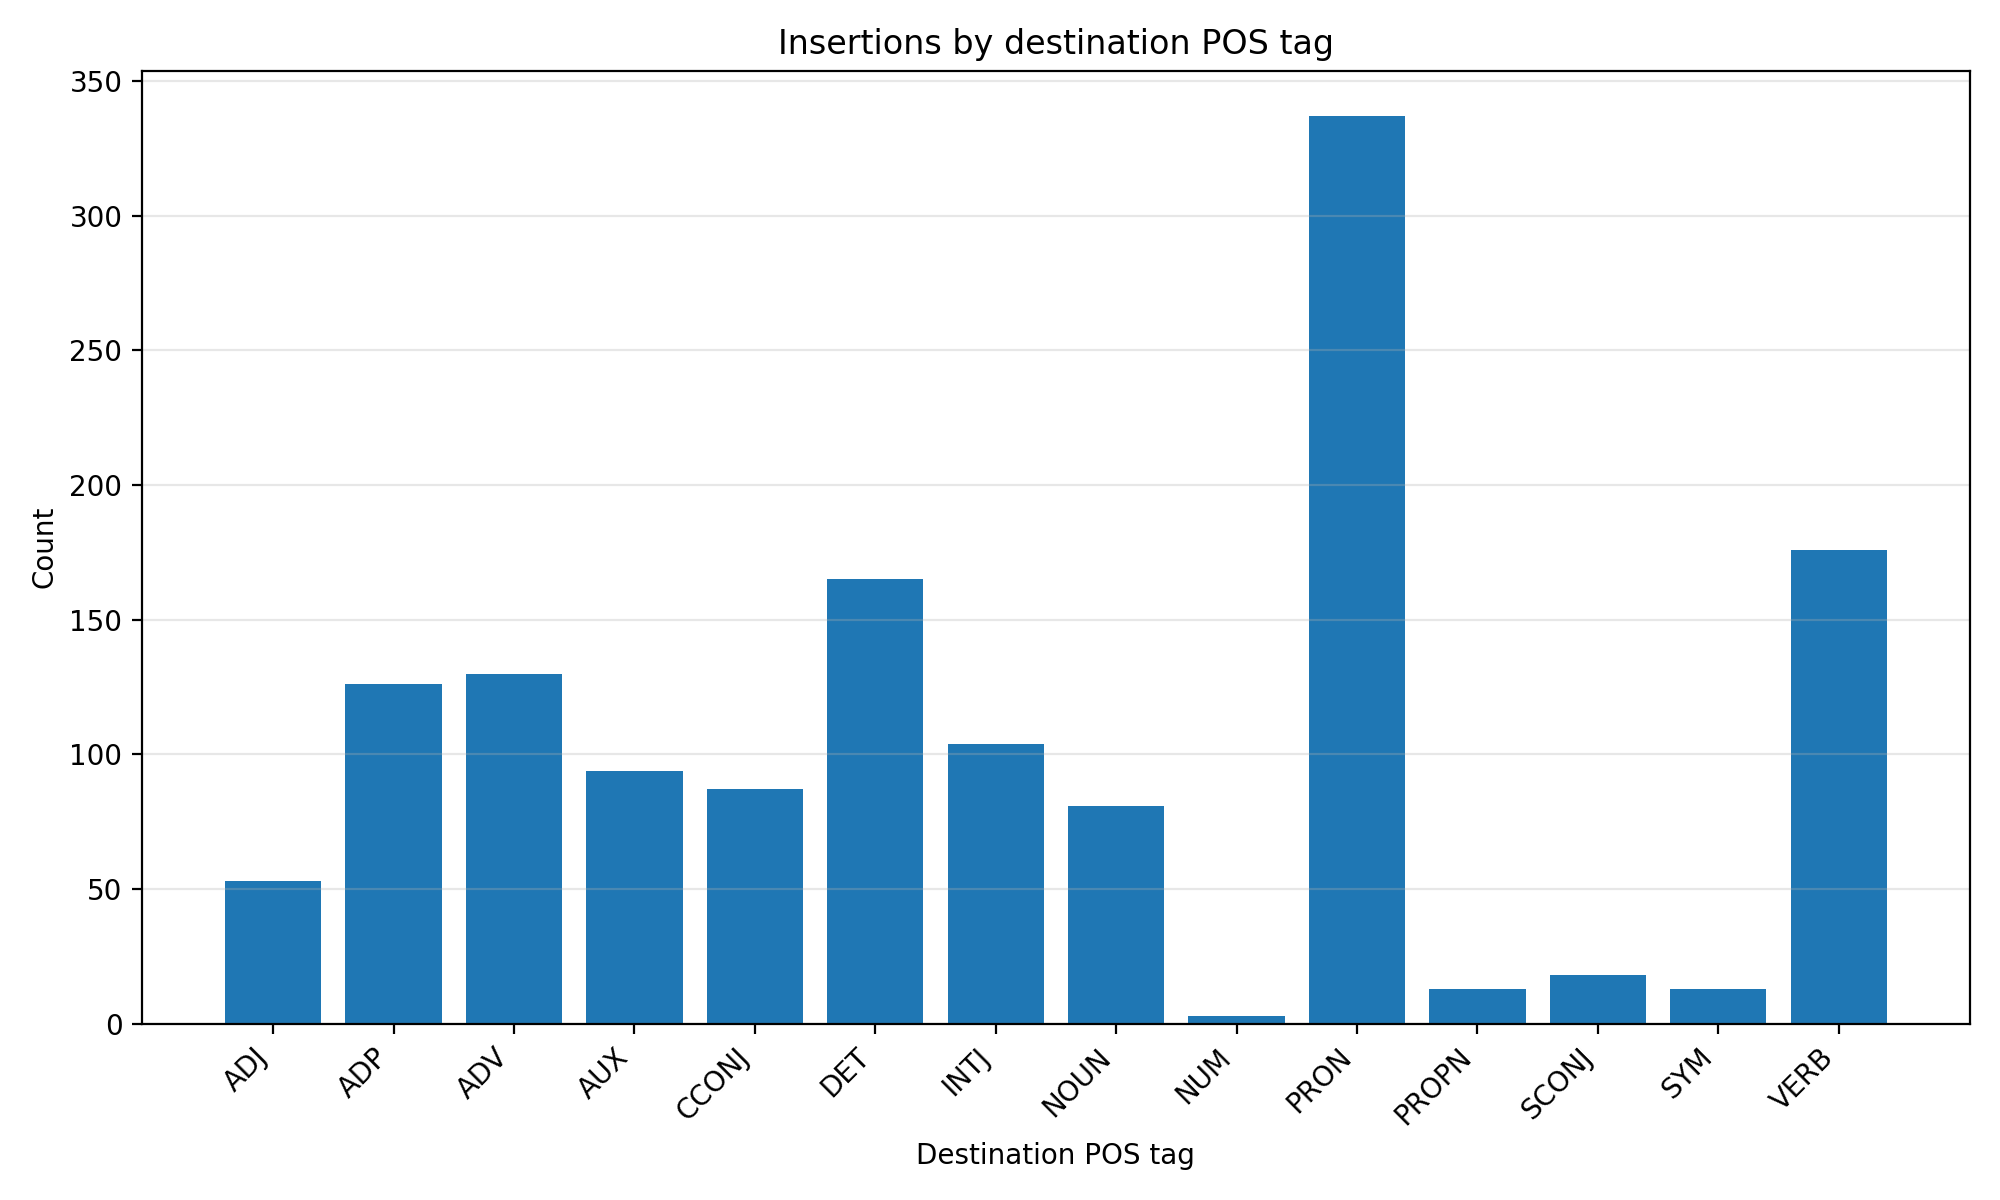

The file beside this chart, header and first rows:
destination_pos, count
ADJ, 53
ADP, 126
ADV, 130
AUX, 94
CCONJ, 87
DET, 165
INTJ, 104
NOUN, 81
NUM, 3
PRON, 337
PROPN, 13
SCONJ, 18
SYM, 13
VERB, 176
